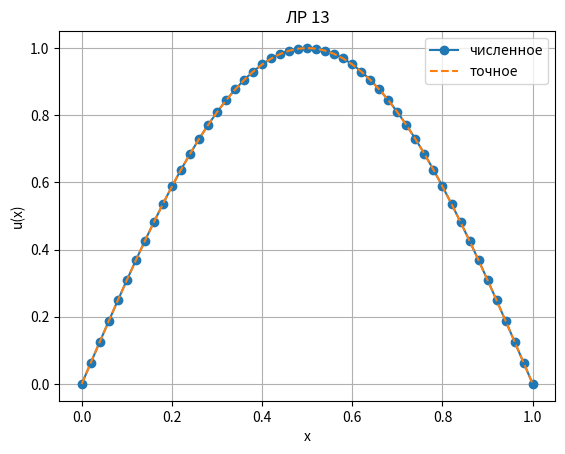

Write the Python code that produced this figure.
import numpy as np
import matplotlib.pyplot as plt

def k_fun(x):
    return np.ones_like(x, dtype=float)

def q_fun(x):
    return np.zeros_like(x, dtype=float)

def f_fun(x):
    return (np.pi ** 2) * np.sin(np.pi * x)

def u_exact(x):
    return np.sin(np.pi * x)

def solve_bvp(N):
    L = 1.0
    h = L / N
    x = np.linspace(0.0, L, N + 1)

    x_half_left = (np.arange(1, N) - 0.5) * h
    x_half_right = (np.arange(1, N) + 0.5) * h

    k_left = k_fun(x_half_left)
    k_right = k_fun(x_half_right)

    n = N - 1

    A = k_left / h**2
    B = k_right / h**2
    C = -(A + B) - q_fun(x[1:N])
    F = -f_fun(x[1:N])

    y0 = 0.0
    yN = 0.0

    F[0] -= A[0] * y0
    F[-1] -= B[-1] * yN

    a = np.zeros(n)
    b = np.zeros(n)
    c = np.zeros(n)
    f = np.zeros(n)

    c[:] = C
    f[:] = F
    a[1:] = A[1:]
    b[:-1] = B[:-1]

    for i in range(1, n):
        m = a[i] / c[i - 1]
        c[i] -= m * b[i - 1]
        f[i] -= m * f[i - 1]

    y_inner = np.zeros(n)
    y_inner[-1] = f[-1] / c[-1]

    for i in range(n - 2, -1, -1):
        y_inner[i] = (f[i] - b[i] * y_inner[i + 1]) / c[i]

    y = np.zeros(N + 1)
    y[0] = y0
    y[N] = yN
    y[1:N] = y_inner

    return x, y

N = 50
x, y_num = solve_bvp(N)
y_true = u_exact(x)

max_err = np.max(np.abs(y_num - y_true))
print(f"N = {N}, max error = {max_err:.3e}")

plt.plot(x, y_num, "o-", label="численное")
plt.plot(x, y_true, "--", label="точное")
plt.xlabel("x")
plt.ylabel("u(x)")
plt.grid(True)
plt.legend()
plt.title("ЛР 13")
plt.show()
